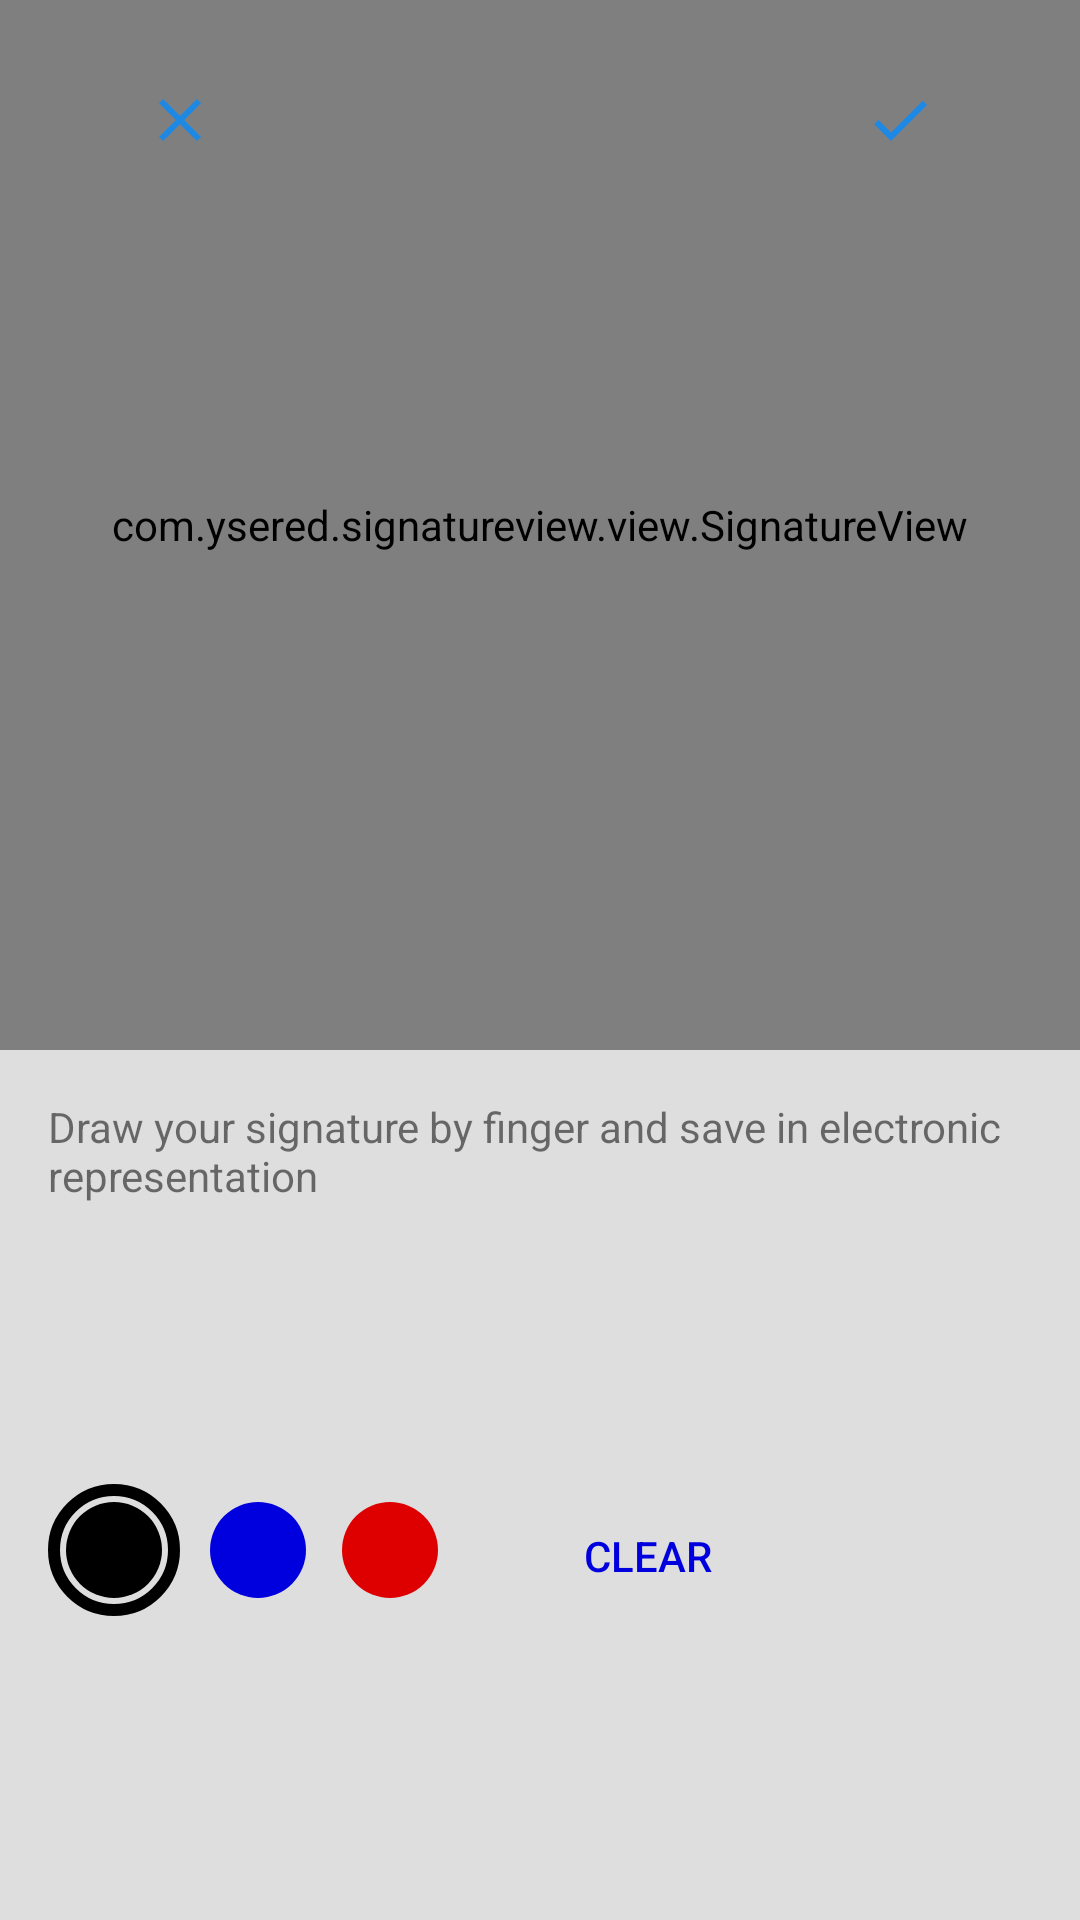

Write the Android layout XML for this screen, with the resource values it uses.
<!-- AndroidManifest.xml: application theme AppTheme -->
<!-- res/layout/fragment_signature.xml -->
<?xml version="1.0" encoding="utf-8"?>
<android.support.constraint.ConstraintLayout
    xmlns:android="http://schemas.android.com/apk/res/android"
    xmlns:app="http://schemas.android.com/apk/res-auto"
    xmlns:tools="http://schemas.android.com/tools"
    android:layout_width="match_parent"
    android:layout_height="match_parent"
    android:background="@color/backgroundGray"
    tools:context="com.example.signatureview.MainActivity">

    <com.example.signatureview.view.SignatureView
        android:id="@+id/signatureView"
        android:layout_width="0dp"
        android:layout_height="@dimen/signatureViewHeight"
        android:background="@android:color/white"
        app:layout_constraintBottom_toBottomOf="parent"
        app:layout_constraintHorizontal_bias="0.0"
        app:layout_constraintLeft_toLeftOf="parent"
        app:layout_constraintRight_toRightOf="parent"
        app:layout_constraintTop_toTopOf="parent"
        app:layout_constraintVertical_bias="0.0"
        app:strokeWidth="4dp"/>

    <RadioGroup
        android:id="@+id/radioGroup"
        android:layout_width="wrap_content"
        android:layout_height="wrap_content"
        android:layout_marginBottom="@dimen/marginDefault"
        android:layout_marginLeft="@dimen/marginDefault"
        android:layout_marginStart="@dimen/marginDefault"
        android:layout_marginTop="@dimen/marginSmall"
        android:orientation="horizontal"
        app:layout_constraintBottom_toBottomOf="parent"
        app:layout_constraintLeft_toLeftOf="parent"
        app:layout_constraintTop_toBottomOf="@+id/textView">

        <RadioButton
            android:id="@+id/blackButton"
            android:layout_width="wrap_content"
            android:layout_height="wrap_content"
            android:layout_marginEnd="@dimen/marginExtraSmall"
            android:layout_marginRight="@dimen/marginExtraSmall"
            android:background="@drawable/selector_radio_black"
            android:button="@null"
            android:checked="true"/>

        <RadioButton
            android:id="@+id/blueButton"
            android:layout_width="wrap_content"
            android:layout_height="wrap_content"
            android:background="@drawable/selector_radio_blue"
            android:button="@null"/>

        <RadioButton
            android:id="@+id/redButton"
            android:layout_width="wrap_content"
            android:layout_height="wrap_content"
            android:layout_marginEnd="@dimen/marginExtraSmall"
            android:layout_marginRight="@dimen/marginExtraSmall"
            android:background="@drawable/selector_radio_red"
            android:button="@null"/>

    </RadioGroup>

    <Button
        android:id="@+id/clearButton"
        style="@style/ClearButton"
        android:layout_width="wrap_content"
        android:layout_height="wrap_content"
        android:layout_marginLeft="@dimen/marginDefault"
        android:layout_marginStart="@dimen/marginDefault"
        android:text="@string/clear"
        app:layout_constraintHorizontal_bias="0.0"
        app:layout_constraintLeft_toRightOf="@+id/radioGroup"
        app:layout_constraintRight_toRightOf="parent"
        app:layout_constraintTop_toTopOf="@+id/radioGroup"
        />

    <TextView
        android:id="@+id/textView"
        android:layout_width="wrap_content"
        android:layout_height="wrap_content"
        android:layout_marginLeft="@dimen/marginDefault"
        android:layout_marginRight="@dimen/marginDefault"
        android:layout_marginTop="@dimen/marginDefault"
        android:text="@string/draw_signature_description"
        app:layout_constraintHorizontal_bias="0.0"
        app:layout_constraintLeft_toLeftOf="parent"
        app:layout_constraintRight_toRightOf="parent"
        app:layout_constraintTop_toBottomOf="@+id/signatureView"/>

    <ImageButton
        android:id="@+id/buttonClose"
        style="@style/Widget.AppCompat.Button.Borderless"
        android:layout_width="wrap_content"
        android:layout_height="wrap_content"
        android:layout_marginLeft="@dimen/marginDefault"
        android:layout_marginStart="@dimen/marginDefault"
        android:layout_marginTop="@dimen/marginDefault"
        android:contentDescription="@string/close"
        android:src="@drawable/ic_close"
        app:layout_constraintLeft_toLeftOf="@+id/signatureView"
        app:layout_constraintTop_toTopOf="@+id/signatureView"/>

    <ImageButton
        android:id="@+id/buttonDone"
        style="@style/Widget.AppCompat.Button.Borderless"
        android:layout_width="wrap_content"
        android:layout_height="wrap_content"
        android:layout_marginEnd="@dimen/marginDefault"
        android:layout_marginRight="@dimen/marginDefault"
        android:layout_marginTop="@dimen/marginDefault"
        android:contentDescription="@string/done"
        android:src="@drawable/ic_done"
        app:layout_constraintRight_toRightOf="@+id/signatureView"
        app:layout_constraintTop_toTopOf="@+id/signatureView"/>

</android.support.constraint.ConstraintLayout>
<!-- resources referenced by this layout -->
<resources>
  <color name="backgroundGray">#dedede</color>
  <dimen name="marginDefault">16dp</dimen>
  <dimen name="marginExtraSmall">4dp</dimen>
  <dimen name="marginSmall">8dp</dimen>
  <dimen name="signatureViewHeight">350dp</dimen>
  <!-- drawable ic_close (drawable) -->
  <vector xmlns:android="http://schemas.android.com/apk/res/android"
          android:width="24dp"
          android:height="24dp"
          android:viewportWidth="24.0"
          android:viewportHeight="24.0">
      <path
          android:fillColor="#1E88E5"
          android:pathData="M19,6.41L17.59,5 12,10.59 6.41,5 5,6.41 10.59,12 5,17.59 6.41,19 12,13.41 17.59,19 19,17.59 13.41,12z"/>
  </vector>
  <!-- drawable ic_done (drawable) -->
  <vector xmlns:android="http://schemas.android.com/apk/res/android"
          android:width="24dp"
          android:height="24dp"
          android:viewportWidth="24.0"
          android:viewportHeight="24.0">
      <path
          android:fillColor="#1E88E5"
          android:pathData="M9,16.2L4.8,12l-1.4,1.4L9,19 21,7l-1.4,-1.4L9,16.2z"/>
  </vector>
  <!-- drawable selector_radio_black (drawable) -->
  <?xml version="1.0" encoding="utf-8"?>
  <selector xmlns:android="http://schemas.android.com/apk/res/android">
      <item android:drawable="@drawable/ic_radio_selected_black" android:state_checked="true"/>
      <item android:drawable="@drawable/ic_radio_black" android:state_checked="false"/>
  </selector>
  <!-- drawable selector_radio_blue (drawable) -->
  <?xml version="1.0" encoding="utf-8"?>
  <selector xmlns:android="http://schemas.android.com/apk/res/android">
      <item android:drawable="@drawable/ic_radio_selected_blue" android:state_checked="true"/>
      <item android:drawable="@drawable/ic_radio_blue" android:state_checked="false"/>
  </selector>
  <!-- drawable selector_radio_red (drawable) -->
  <?xml version="1.0" encoding="utf-8"?>
  <selector xmlns:android="http://schemas.android.com/apk/res/android">
      <item android:drawable="@drawable/ic_radio_selected_red" android:state_checked="true"/>
      <item android:drawable="@drawable/ic_radio_red" android:state_checked="false"/>
  </selector>
  <string name="clear">Clear</string>
  <string name="close">Close</string>
  <string name="done">Done</string>
  <string name="draw_signature_description">Draw your signature by finger and save in electronic representation</string>
  <style name="ClearButton" parent="@style/Base.Widget.AppCompat.Button.Borderless">
          <item name="android:textColor">@color/blue</item>
      </style>
  <style name="AppTheme" parent="Theme.AppCompat.Light.DarkActionBar">
          <item name="colorPrimary">@color/colorPrimary</item>
          <item name="colorPrimaryDark">@color/colorPrimaryDark</item>
          <item name="colorAccent">@color/colorAccent</item>
      </style>
  <!-- drawable ic_radio_selected_red (drawable) -->
  <?xml version="1.0" encoding="utf-8"?>
  <layer-list xmlns:android="http://schemas.android.com/apk/res/android">
      <item>
          <shape android:shape="oval">
              <stroke android:color="@color/red" android:width="@dimen/ringStrokeWidth"/>
              <padding
                  android:bottom="@dimen/radioRingPadding"
                  android:left="@dimen/radioRingPadding"
                  android:right="@dimen/radioRingPadding"
                  android:top="@dimen/radioRingPadding"/>
          </shape>
      </item>
      <item>
          <shape android:shape="oval">
              <solid android:color="@color/red"/>
              <size
                  android:width="@dimen/radioIconSize"
                  android:height="@dimen/radioIconSize"/>
          </shape>
      </item>
  </layer-list>
  <color name="blue">#0000de</color>
  <color name="colorPrimary">#3F51B5</color>
  <color name="colorPrimaryDark">#303F9F</color>
  <color name="colorAccent">#FF4081</color>
  <dimen name="ringStrokeWidth">4dp</dimen>
  <color name="black">#000000</color>
  <dimen name="radioRingPadding">6dp</dimen>
  <dimen name="radioIconSize">32dp</dimen>
  <color name="red">#de0000</color>
</resources>
